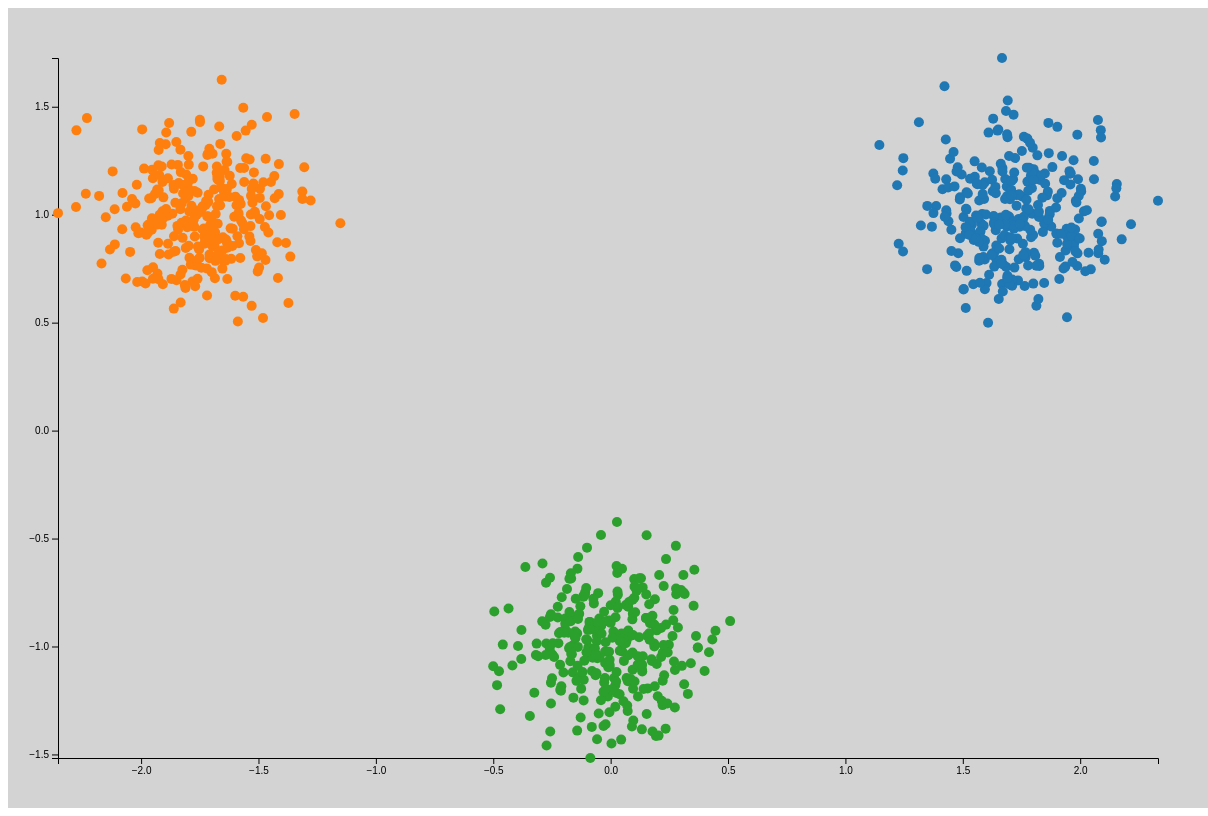
D3 v7 page, settled after 480 driven frames (8 s of simulated time); the page loaded 1 data file(s).


    d3.json('./data/data.json').then(dataset => {
      let width = 1200
      let height = 800
      let margin = 50
      let svg = d3.select('svg')
      let colors = ["#1f77b4", "#ff7f0e", "#2ca02c", "#d62728", "#9467bd", "#8c564b", "#e377c2", "#7f7f7f", "#bcbd22", "#17becf"]
      let xMin = d3.min(dataset, d => d[0])
      let xMax = d3.max(dataset, d => d[0])
      let xScale = d3.scaleLinear()
        .domain([xMin, xMax])
        .range([margin, width - margin])
      svg.append('g')
        .attr('transform', 'translate(0, ' + (height - margin) + ')')
        .call(d3.axisBottom(xScale))
      let yMin = d3.min(dataset, d => d[1])
      let yMax = d3.max(dataset, d => d[1])
      let yScale = d3.scaleLinear()
        .domain([yMax, yMin])
        .range([margin, height - margin])
      svg.append('g')
        .attr('transform', 'translate(' + margin + ',0)')
        .call(d3.axisLeft(yScale))
      svg.selectAll('circle')
        .data(dataset)
        .enter()
        .append('circle')
        .attr('r', 5)
        .attr('fill', function (d) {
          return colors[d[2]];
        })
        .attr('cx', function (d, i) {
          return xScale(d[0]);
        })
        .attr('cy', function (d) {
          return yScale(d[1]);
        })
    })
  

### data: data/data.json
[
 [
  1.368,
  0.9446,
  0
 ],
 [
  1.578,
  0.9589,
  0
 ],
 [
  1.973,
  0.851,
  0
 ],
 [
  1.975,
  0.869,
  0
 ],
 [
  1.903,
  1.077,
  0
 ],
 [
  1.729,
  1.041,
  0
 ],
 [
  1.801,
  1.211,
  0
 ],
 [
  2.059,
  1.164,
  0
 ],
 "... 892 more items"
]